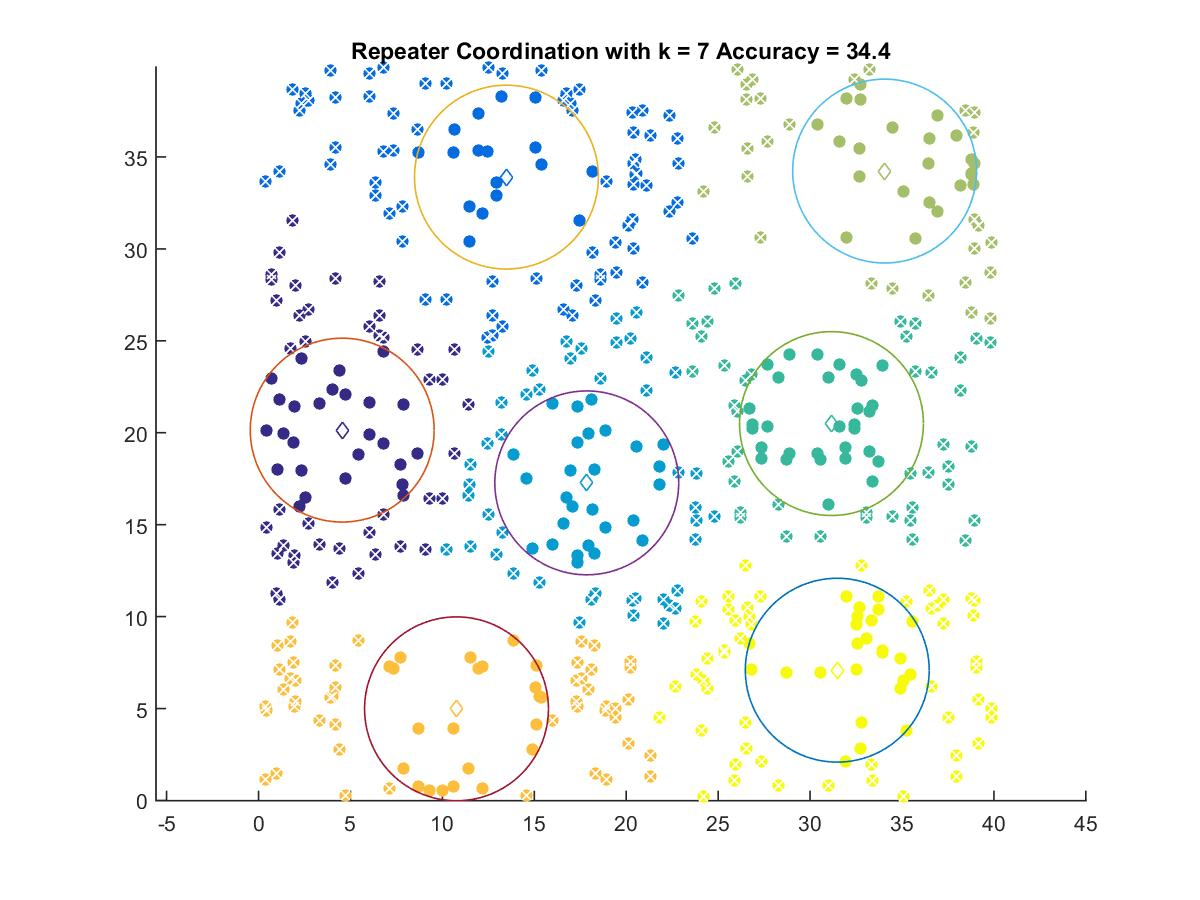

The file beside this chart, header and first rows:
4.5507, 20.142
13.48, 33.91
17.85, 17.27
31.16, 20.5
34.05, 34.23
10.77, 4.984
31.48, 7.085
